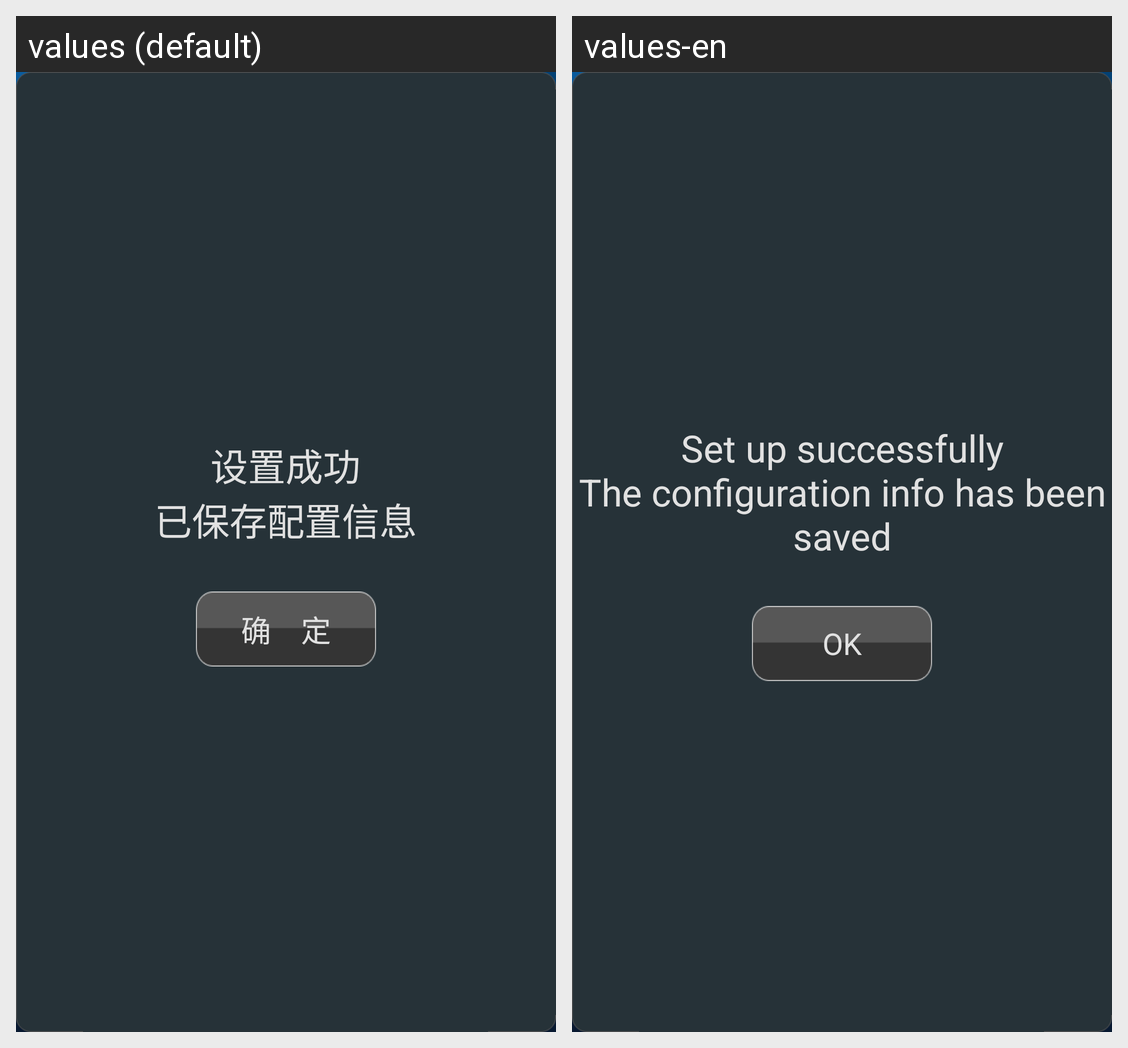

For this localized Android screen grid, give each drawn string resource with its value in every locale shown.
Android screen res/layout/modify_language.xml rendered under 2 locales, left to right: values (default), values-en. Device: Nexus 5 (rendered at 1080×1920; each locale shown at half size, 540×960, under a caption strip naming it); theme Theme_Cool.
Strings drawn on this screen, with the default value and each locale's value (text and hints the layout hard-codes, and strings that could not be matched under every locale, appear in the picture but are not listed):

modify_language
  values: 设置成功
      已保存配置信息
  values-en: Set up successfully
      The configuration info has been saved

submit
  values: 确    定
  values-en: OK
